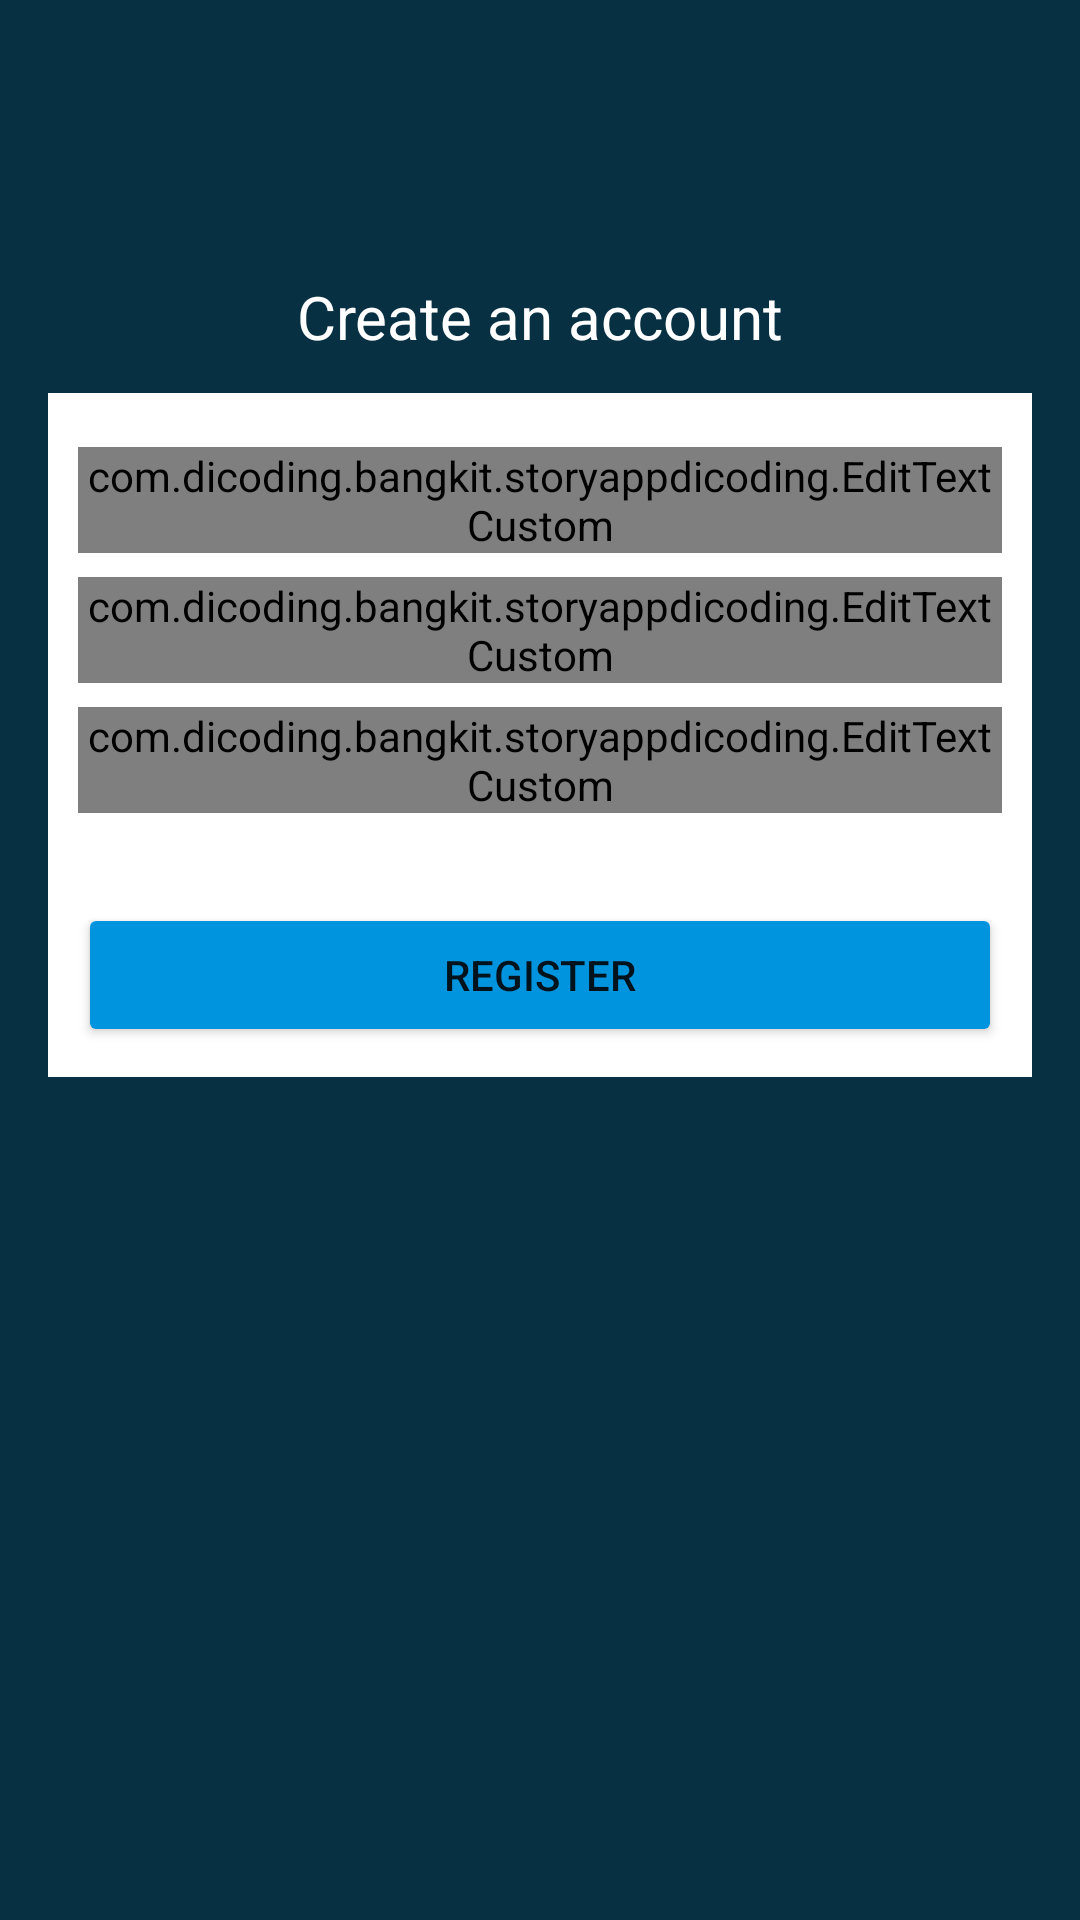

Reconstruct the res/layout file that produces this screen, plus the resources it refers to.
<!-- AndroidManifest.xml: application theme Theme.StoryAppDicoding -->
<!-- res/layout/activity_register.xml -->
<?xml version="1.0" encoding="utf-8"?>
<ScrollView xmlns:android="http://schemas.android.com/apk/res/android"
    xmlns:app="http://schemas.android.com/apk/res-auto"
    xmlns:tools="http://schemas.android.com/tools"
    android:layout_width="match_parent"
    android:layout_height="match_parent"
    android:background="#073042"
    tools:context=".viewActivity.RegisterActivity"
    >

    <LinearLayout
        android:layout_width="match_parent"
        android:layout_height="wrap_content"
        android:orientation="vertical"
        android:padding="16dp">

        <TextView
            android:layout_width="match_parent"
            android:layout_height="match_parent"
            android:layout_gravity="center"
            android:gravity="center"
            android:padding="12dp"
            android:text="Create an account"
            android:textColor="@android:color/white"
            android:textSize="20sp"
            android:layout_marginTop="64dp"/>


        <LinearLayout
            android:layout_width="match_parent"
            android:layout_height="match_parent"
            android:background="@android:color/white"
            android:orientation="vertical"
            android:padding="10dp">

            <com.google.android.material.textfield.TextInputLayout
                android:layout_width="match_parent"
                android:layout_height="wrap_content"
                android:layout_marginTop="8dp">

                <com.dicoding.bangkit.storyappdicoding.EditTextCustom
                    android:layout_width="match_parent"
                    android:layout_height="match_parent"
                    android:id="@+id/et_name"
                    android:drawableStart="@drawable/v_name"
                    android:drawableLeft="@drawable/v_name"
                    android:drawablePadding="8dp"
                    android:hint="Name"
                    android:inputType="textEmailAddress"
                    android:textSize="20sp" />
            </com.google.android.material.textfield.TextInputLayout>

            <com.google.android.material.textfield.TextInputLayout
                android:layout_width="match_parent"
                android:layout_height="wrap_content"
                android:layout_marginTop="8dp">

                <com.dicoding.bangkit.storyappdicoding.EditTextCustom
                    android:id="@+id/et_email"
                    android:layout_width="match_parent"
                    android:layout_height="match_parent"
                    android:drawableStart="@drawable/v_email"
                    android:drawableLeft="@drawable/v_email"
                    android:drawablePadding="8dp"
                    android:hint="Email"
                    android:inputType="textEmailAddress"
                    android:textSize="20sp" />
            </com.google.android.material.textfield.TextInputLayout>


            <com.google.android.material.textfield.TextInputLayout
                android:layout_width="match_parent"
                android:layout_height="wrap_content"
                android:id="@+id/til_password"
                android:layout_marginTop="8dp">

                <com.dicoding.bangkit.storyappdicoding.EditTextCustom
                    android:id="@+id/et_password"
                    android:layout_width="match_parent"
                    android:layout_height="match_parent"
                    android:drawableStart="@drawable/v_lock"
                    android:drawableLeft="@drawable/v_lock"
                    android:drawablePadding="8dp"
                    android:hint="Password"
                    android:inputType="textPassword"
                    android:textSize="20sp"
                    app:counterEnabled="true" />
            </com.google.android.material.textfield.TextInputLayout>


            <Button
                android:id="@+id/btnRegist"
                android:layout_width="match_parent"
                android:layout_height="wrap_content"
                android:layout_marginTop="30dp"
                android:minHeight="48dp"
                app:cardBackgroundColor="#073042"
                app:cardCornerRadius="3dp"
                android:text="Register"
                android:backgroundTint="@color/pacific_blue">

            </Button>

            <ProgressBar
                android:id="@+id/p_bar"
                style="?android:attr/progressBarStyle"
                android:layout_width="wrap_content"
                android:layout_height="wrap_content"
                android:visibility="gone"
                app:layout_constraintBottom_toBottomOf="parent"
                app:layout_constraintEnd_toEndOf="parent"
                app:layout_constraintStart_toStartOf="parent"
                app:layout_constraintTop_toTopOf="parent"
                android:layout_gravity="center"
                tools:visibility="visible" />


        </LinearLayout>


    </LinearLayout>

</ScrollView>
<!-- resources referenced by this layout -->
<resources>
  <color name="pacific_blue">#0094DE</color>
  <style name="Theme.StoryAppDicoding" parent="Theme.MaterialComponents.DayNight.DarkActionBar">
          
          <item name="colorPrimary">@color/navy</item>
          <item name="colorPrimaryVariant">@color/pacific_blue</item>
          <item name="colorOnPrimary">@color/white</item>
          
          <item name="colorSecondary">@color/teal_200</item>
          <item name="colorSecondaryVariant">@color/teal_700</item>
          <item name="colorOnSecondary">@color/black</item>
          
          <item name="android:statusBarColor" tools:targetApi="l">?attr/colorPrimaryVariant</item>
          
      </style>
  <color name="navy">#274C77</color>
  <color name="white">#FFFFFFFF</color>
  <color name="teal_200">#FF03DAC5</color>
  <color name="teal_700">#FF018786</color>
  <color name="black">#FF000000</color>
</resources>
